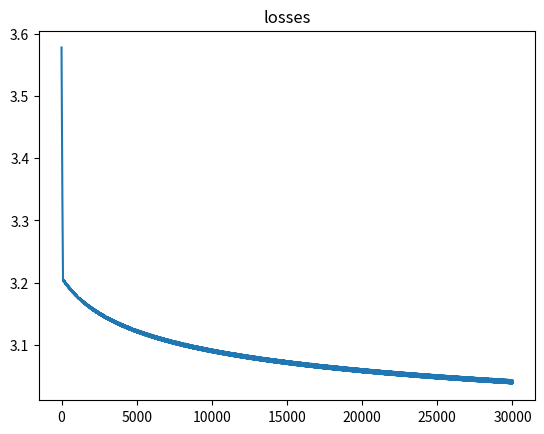

The script that saved this image:
import matplotlib.pyplot as plt
# # Task 4
# import numpy as np
#
# X = np.array([1, 2, 3, 5])
# Y = np.array([0.7, 1.5, 4.5, 9.5])
#
# W = 0
# b = 0
#
# def linear(W, b, x):
#     return W * x + b
#
# def dW_linear(W, b, x):
#     return 0 #TODO
#
# def db_linear(W, b, x):
#     return 0 #TODO
#
# def dx_linear(W, b, x):
#     return 0 #TODO
#
# def sigmoid(a):
#     return 1 / (1 + np.exp(-a))
#
# def da_sigmoid(a):
#     return 1/(1+np.exp(-a)) * (1 - 1/(1+np.exp(-a)))
#
# def model(W, b, x):
#     return sigmoid(linear(W, b, x)) * 20.0
#
# def dW_model(W, b, x):
#     return da_sigmoid(linear(W, b, x)) * x * 20.0
#
# def db_model(W, b, x):
#     return da_sigmoid(linear(W, b, x)) * 20.0 * 1
#
# def loss(y, y_prim):
#     return np.mean((y - y_prim) ** 2)
#
# def dW_loss(y, y_prim, W, b, x): # derivative WRT Loss function
#     return 2*(y-y_prim) * -(dW_model(W,b,x))
#
# def db_loss(y, y_prim, W, b, x):
#     return 2*(y-y_prim) * -(db_model(W,b,x))
#
#
# learning_rate = 1e-2
# count = 0
# epoc = True
# while epoc:
#     Y_prim = model(W, b, X)
#     loss1 = loss(Y, Y_prim)
#
#     dW_loss1 = dW_loss(Y, Y_prim, W, b, X)
#     db_loss1 = db_loss(Y, Y_prim, W, b, X)
#
#     W -= dW_loss1 * learning_rate
#     b -= db_loss1 * learning_rate
#
#     print(f'Y_prim: {Y_prim}')
#     print(f'loss: {loss1}')
#     print(f'rounds: {count}')
#     count +=1
#
#     if loss1 <= 0.4:
#         epoc = False


# # ---------------------------------------Task 5
# import numpy as np
#
# X = np.array([1, 2, 3, 5])
# Y = np.array([0.7, 1.5, 4.5, 9.5])
#
# W1 = np.random.random()
# W2 = np.random.random()
# b1 = 0
# b2 = 0
#
#
# def linear(W, b, x):
#     a = W * x + b
#     return a
#
#
# def dW_linear(W, b, x):
#     return W * x + b
#
#
# def db_linear(W, b, x):
#     return W * x + b
#
#
# def relu(a):
#     z = np.array(a)
#     z[z < 0] = 0
#     return z
#
#
# def drelu(a):
#     z = np.array(a)
#     z[z >= 0] = 1
#     z[z < 0] = 0
#     return z
#
#
# def model(w1, w2, b1, b2, x):
#     return linear(w2, b2, relu(linear(w1, b1, x)))
#
#
# def loss(y, y_prim):
#     return np.mean(np.abs(y - y_prim))
#
#
# def dW1_loss(y, y_prim, w1, b1, w2, b2, x):
#     return (y - y_prim) / np.abs(y - y_prim) * -(w2 * drelu(linear(w1, b1, x)) * x)
#
#
# def dW2_loss(y, y_prim, w1, b1, w2, b2, x):
#     return (y - y_prim) / np.abs(y - y_prim) * -(drelu(linear(w1, b1, x)))
#
#
# def db1_loss(y, y_prim, w1, b1, w2, b2, x):
#     return (y - y_prim) / np.abs(y - y_prim) * -(w2 * drelu(linear(w1, b1, x)))
#
#
# def db2_loss(y, y_prim, w1, b1, w2, b2, x):
#     return (y - y_prim) / np.abs(y - y_prim) * -(1)
#
#
# learning_rate = 1e-2
#
# losses = []
# for epoc in range(200):
#     Y_prim = model(W1, W2, b1, b2, X)
#     loss1 = loss(Y, Y_prim)
#     losses.append(loss1)
#
#     dw1loss = np.mean(dW1_loss(Y, Y_prim, W1, b1, W2, b2, X))
#     dw2loss = np.mean(dW2_loss(Y, Y_prim, W1, b1, W2, b2, X))
#
#     db1loss = np.mean(db1_loss(Y, Y_prim, W1, b1, W2, b2, X))
#     db2loss = np.mean(db2_loss(Y, Y_prim, W1, b1, W2, b2, X))
#
#     W1 -= dw1loss * learning_rate
#     W2 -= dw2loss * learning_rate
#
#     b1 -= db1loss * learning_rate
#     b2 -= db2loss * learning_rate
#
#     print(f'loss: {loss1}')
#     print(f'Y_prim: {Y_prim}')
# plt.plot(losses)
# plt.title("loss")
# plt.show()

#  -----------------------------------Task 5

import numpy as np

X = np.array([1, 2, 3, 5])
Y = np.array([0.7, 1.5, 4.5, 9.5])

W = np.random.random()
b = 0


def linear(W, b, x):
    a = W * x + b
    return a


def dW_linear(W, b, x):
    return x


def db_linear(W, b, x):
    return 1


def dx_linear(W, b, x):
    return tanh(linear(W, x, b))


def tanh(a):
    return (np.exp(a) - np.exp(-a)) / (np.exp(a) + np.exp(-a))


def da_tanh(a):
    # return
    return 1 - tanh(a)**2


def LeakyReLU(z):
    z = np.array(z)
    for i in range(len(z)):
        if z[i] <= 0:
            z[i] *= learning_rate
    return z

def der_LeakyReLU(z):
    dz = np.ones_like(z)
    dz[z<0] = learning_rate
    return dz

def model(w, b, x):
    return LeakyReLU(linear(w, b, tanh(linear(w, b, x))))


def dW_model(W, b, x):
    return der_LeakyReLU(linear(W, b, tanh(linear(W, b, x)))) * W * da_tanh(linear(W,b,x)) * dW_linear(W, b, x)

def db_model(W, b, x):
    return der_LeakyReLU(linear(W, b, tanh(linear(W, b, x)))) * W * da_tanh(linear(W,b,x)) * db_linear(W, b, x)

def loss(y, y_prim):
    return np.mean(np.abs(y - y_prim))


def dW_loss(y, y_prim, W, b, x):  # derivative WRT Loss function
    return (y - y_prim) / np.abs(y - y_prim) * -(dW_model(W, b, x))


def db_loss(y, y_prim, W, b, x):
    return (y - y_prim) / np.abs(y - y_prim) * -(db_model(W, b, x))


learning_rate = 0.01
losses = []
epoc = True
for i in range(30000):
    Y_prim = model(W, b, X)
    loss1 = loss(Y, Y_prim)
    losses.append(loss1)

    dW_loss1 = np.mean(dW_loss(Y, Y_prim, W, b, X))
    db_loss1 = np.mean(db_loss(Y, Y_prim, W, b, X))

    W -= dW_loss1 * learning_rate
    b -= db_loss1 * learning_rate

    print(f'Y_prim: {Y_prim}')
    print(f'loss: {loss1}')
    if loss1 <= 1:
        epoc = False
plt.plot(losses)
plt.title("losses")
plt.show()